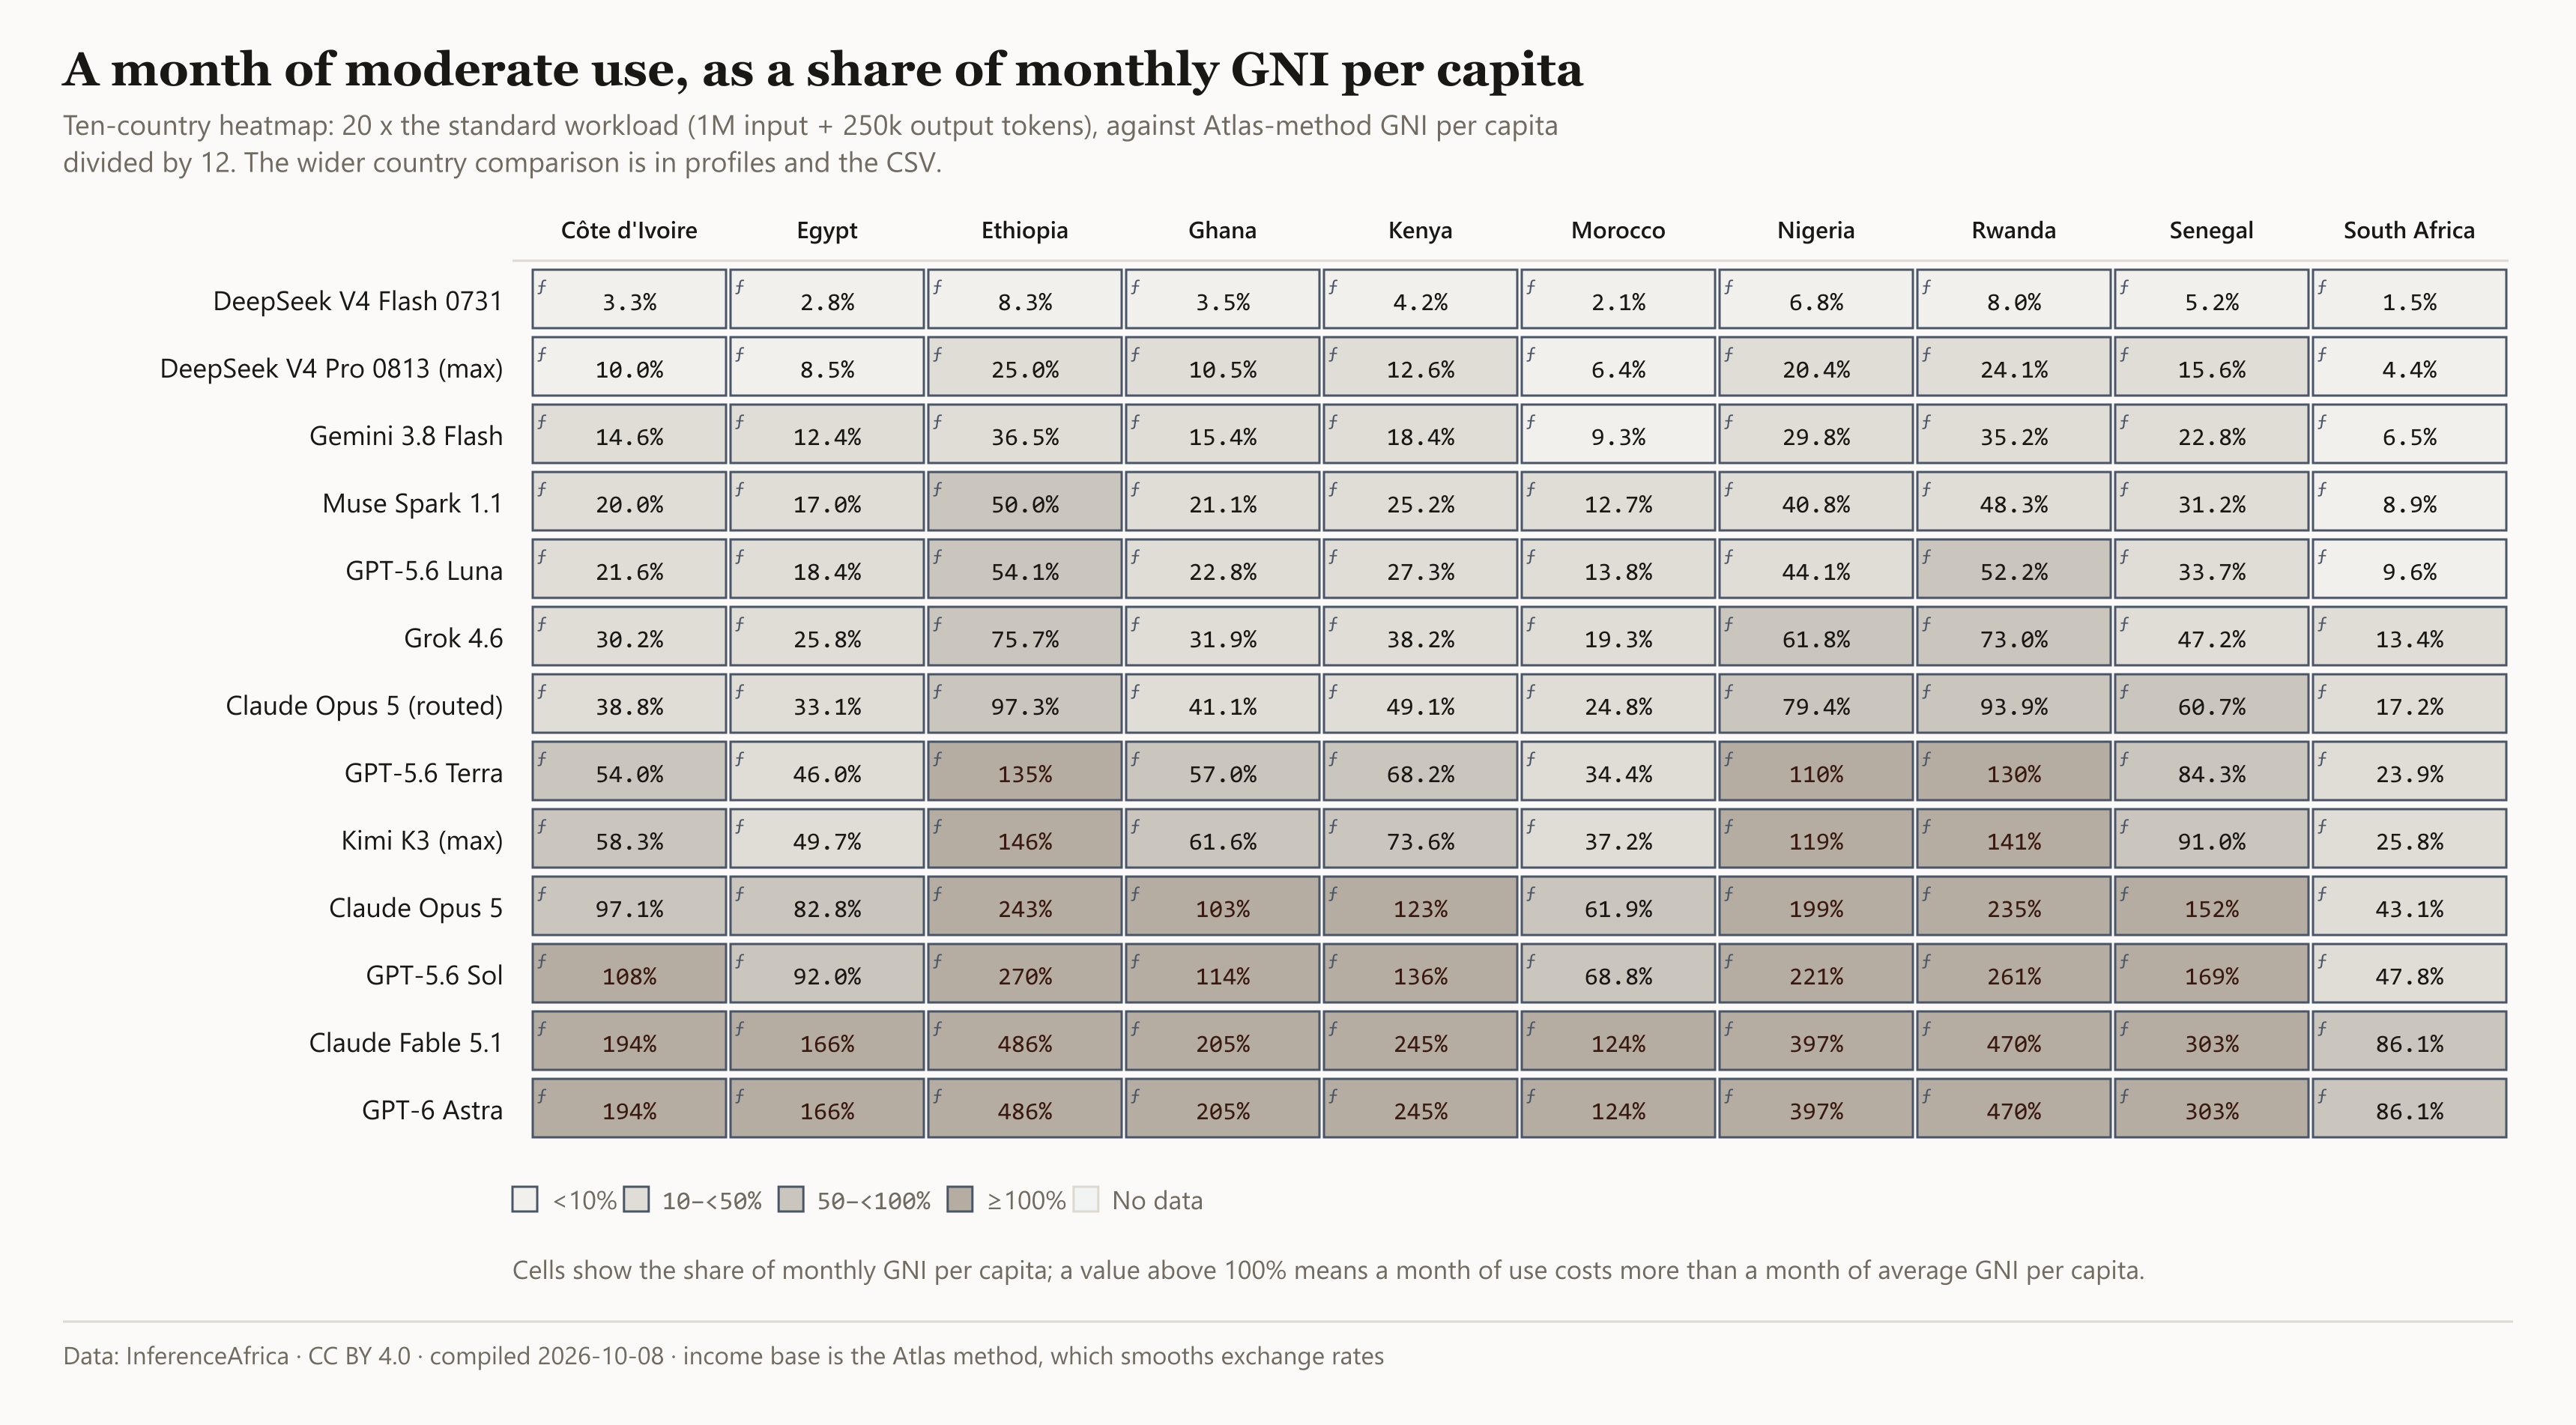

Source data for this figure (header and first rows):
Model, Country, Basket share of monthly GNI per capita, Single workload share of monthly GNI per…, Workload cost USD, Monthly GNI per capita USD, Formula version, Held back by
Claude Fable 5.1, Côte d'Ivoire, 194.24%, 9.71%, 22.5, 231.7, A-1.0, minimum-wage source is industry_body
Claude Fable 5.1, Egypt, 165.64%, 8.28%, 22.5, 271.7, A-1.0, headline eligible
Claude Fable 5.1, Ethiopia, 486.49%, 24.32%, 22.5, 92.50, A-1.0, no statutory minimum wage
Claude Fable 5.1, Ghana, 205.32%, 10.27%, 22.5, 219.2, A-1.0, minimum-wage source is trade_reporting
Claude Fable 5.1, Kenya, 245.45%, 12.27%, 22.5, 183.3, A-1.0, headline eligible
Claude Fable 5.1, Morocco, 123.85%, 6.19%, 22.5, 363.3, A-1.0, headline eligible
Claude Fable 5.1, Nigeria, 397.06%, 19.85%, 22.5, 113.3, A-1.0, minimum-wage source is industry_body
Claude Fable 5.1, Rwanda, 469.57%, 23.48%, 22.5, 95.83, A-1.0, no statutory minimum wage
Claude Fable 5.1, Senegal, 303.37%, 15.17%, 22.5, 148.3, A-1.0, minimum-wage source is trade_reporting
Claude Fable 5.1, South Africa, 86.12%, 4.31%, 22.5, 522.5, A-1.0, headline eligible
Claude Opus 5, Côte d'Ivoire, 97.12%, 4.86%, 11.25, 231.7, A-1.0, model price row is trade_reporting
Claude Opus 5, Egypt, 82.82%, 4.14%, 11.25, 271.7, A-1.0, model price row is trade_reporting
Claude Opus 5, Ethiopia, 243.24%, 12.16%, 11.25, 92.50, A-1.0, model price row is trade_reporting
Claude Opus 5, Ghana, 102.66%, 5.13%, 11.25, 219.2, A-1.0, model price row is trade_reporting
Claude Opus 5, Kenya, 122.73%, 6.14%, 11.25, 183.3, A-1.0, model price row is trade_reporting
Claude Opus 5, Morocco, 61.93%, 3.10%, 11.25, 363.3, A-1.0, model price row is trade_reporting
Claude Opus 5, Nigeria, 198.53%, 9.93%, 11.25, 113.3, A-1.0, model price row is trade_reporting
Claude Opus 5, Rwanda, 234.78%, 11.74%, 11.25, 95.83, A-1.0, model price row is trade_reporting
Claude Opus 5, Senegal, 151.69%, 7.58%, 11.25, 148.3, A-1.0, model price row is trade_reporting
Claude Opus 5, South Africa, 43.06%, 2.15%, 11.25, 522.5, A-1.0, model price row is trade_reporting
Claude Opus 5 (routed), Côte d'Ivoire, 38.85%, 1.94%, 4.5, 231.7, A-1.0, model price row is trade_reporting
Claude Opus 5 (routed), Egypt, 33.13%, 1.66%, 4.5, 271.7, A-1.0, model price row is trade_reporting
Claude Opus 5 (routed), Ethiopia, 97.30%, 4.86%, 4.5, 92.50, A-1.0, model price row is trade_reporting
Claude Opus 5 (routed), Ghana, 41.06%, 2.05%, 4.5, 219.2, A-1.0, model price row is trade_reporting
Claude Opus 5 (routed), Kenya, 49.09%, 2.45%, 4.5, 183.3, A-1.0, model price row is trade_reporting
Claude Opus 5 (routed), Morocco, 24.77%, 1.24%, 4.5, 363.3, A-1.0, model price row is trade_reporting
Claude Opus 5 (routed), Nigeria, 79.41%, 3.97%, 4.5, 113.3, A-1.0, model price row is trade_reporting
Claude Opus 5 (routed), Rwanda, 93.91%, 4.70%, 4.5, 95.83, A-1.0, model price row is trade_reporting
Claude Opus 5 (routed), Senegal, 60.67%, 3.03%, 4.5, 148.3, A-1.0, model price row is trade_reporting
Claude Opus 5 (routed), South Africa, 17.22%, 0.86%, 4.5, 522.5, A-1.0, model price row is trade_reporting
DeepSeek V4 Flash 0731, Côte d'Ivoire, 3.32%, 0.17%, 0.3850, 231.7, A-1.0, model price row is trade_reporting
DeepSeek V4 Flash 0731, Egypt, 2.83%, 0.14%, 0.3850, 271.7, A-1.0, model price row is trade_reporting
DeepSeek V4 Flash 0731, Ethiopia, 8.32%, 0.42%, 0.3850, 92.50, A-1.0, model price row is trade_reporting
DeepSeek V4 Flash 0731, Ghana, 3.51%, 0.18%, 0.3850, 219.2, A-1.0, model price row is trade_reporting
DeepSeek V4 Flash 0731, Kenya, 4.20%, 0.21%, 0.3850, 183.3, A-1.0, model price row is trade_reporting
DeepSeek V4 Flash 0731, Morocco, 2.12%, 0.11%, 0.3850, 363.3, A-1.0, model price row is trade_reporting
DeepSeek V4 Flash 0731, Nigeria, 6.79%, 0.34%, 0.3850, 113.3, A-1.0, model price row is trade_reporting
DeepSeek V4 Flash 0731, Rwanda, 8.03%, 0.40%, 0.3850, 95.83, A-1.0, model price row is trade_reporting
DeepSeek V4 Flash 0731, Senegal, 5.19%, 0.26%, 0.3850, 148.3, A-1.0, model price row is trade_reporting
DeepSeek V4 Flash 0731, South Africa, 1.47%, 0.07%, 0.3850, 522.5, A-1.0, model price row is trade_reporting
DeepSeek V4 Pro 0813 (max), Côte d'Ivoire, 9.97%, 0.50%, 1.155, 231.7, A-1.0, minimum-wage source is industry_body
DeepSeek V4 Pro 0813 (max), Egypt, 8.50%, 0.43%, 1.155, 271.7, A-1.0, headline eligible
DeepSeek V4 Pro 0813 (max), Ethiopia, 24.97%, 1.25%, 1.155, 92.50, A-1.0, no statutory minimum wage
DeepSeek V4 Pro 0813 (max), Ghana, 10.54%, 0.53%, 1.155, 219.2, A-1.0, minimum-wage source is trade_reporting
DeepSeek V4 Pro 0813 (max), Kenya, 12.60%, 0.63%, 1.155, 183.3, A-1.0, headline eligible
DeepSeek V4 Pro 0813 (max), Morocco, 6.36%, 0.32%, 1.155, 363.3, A-1.0, headline eligible
DeepSeek V4 Pro 0813 (max), Nigeria, 20.38%, 1.02%, 1.155, 113.3, A-1.0, minimum-wage source is industry_body
DeepSeek V4 Pro 0813 (max), Rwanda, 24.10%, 1.21%, 1.155, 95.83, A-1.0, no statutory minimum wage
DeepSeek V4 Pro 0813 (max), Senegal, 15.57%, 0.78%, 1.155, 148.3, A-1.0, minimum-wage source is trade_reporting
DeepSeek V4 Pro 0813 (max), South Africa, 4.42%, 0.22%, 1.155, 522.5, A-1.0, headline eligible
GPT-5.6 Luna, Côte d'Ivoire, 21.58%, 1.08%, 2.5, 231.7, A-1.0, model price row is trade_reporting
GPT-5.6 Luna, Egypt, 18.40%, 0.92%, 2.5, 271.7, A-1.0, model price row is trade_reporting
GPT-5.6 Luna, Ethiopia, 54.05%, 2.70%, 2.5, 92.50, A-1.0, model price row is trade_reporting
GPT-5.6 Luna, Ghana, 22.81%, 1.14%, 2.5, 219.2, A-1.0, model price row is trade_reporting
GPT-5.6 Luna, Kenya, 27.27%, 1.36%, 2.5, 183.3, A-1.0, model price row is trade_reporting
GPT-5.6 Luna, Morocco, 13.76%, 0.69%, 2.5, 363.3, A-1.0, model price row is trade_reporting
GPT-5.6 Luna, Nigeria, 44.12%, 2.21%, 2.5, 113.3, A-1.0, model price row is trade_reporting
GPT-5.6 Luna, Rwanda, 52.17%, 2.61%, 2.5, 95.83, A-1.0, model price row is trade_reporting
GPT-5.6 Luna, Senegal, 33.71%, 1.69%, 2.5, 148.3, A-1.0, model price row is trade_reporting
GPT-5.6 Luna, South Africa, 9.57%, 0.48%, 2.5, 522.5, A-1.0, model price row is trade_reporting
... 70 more rows
